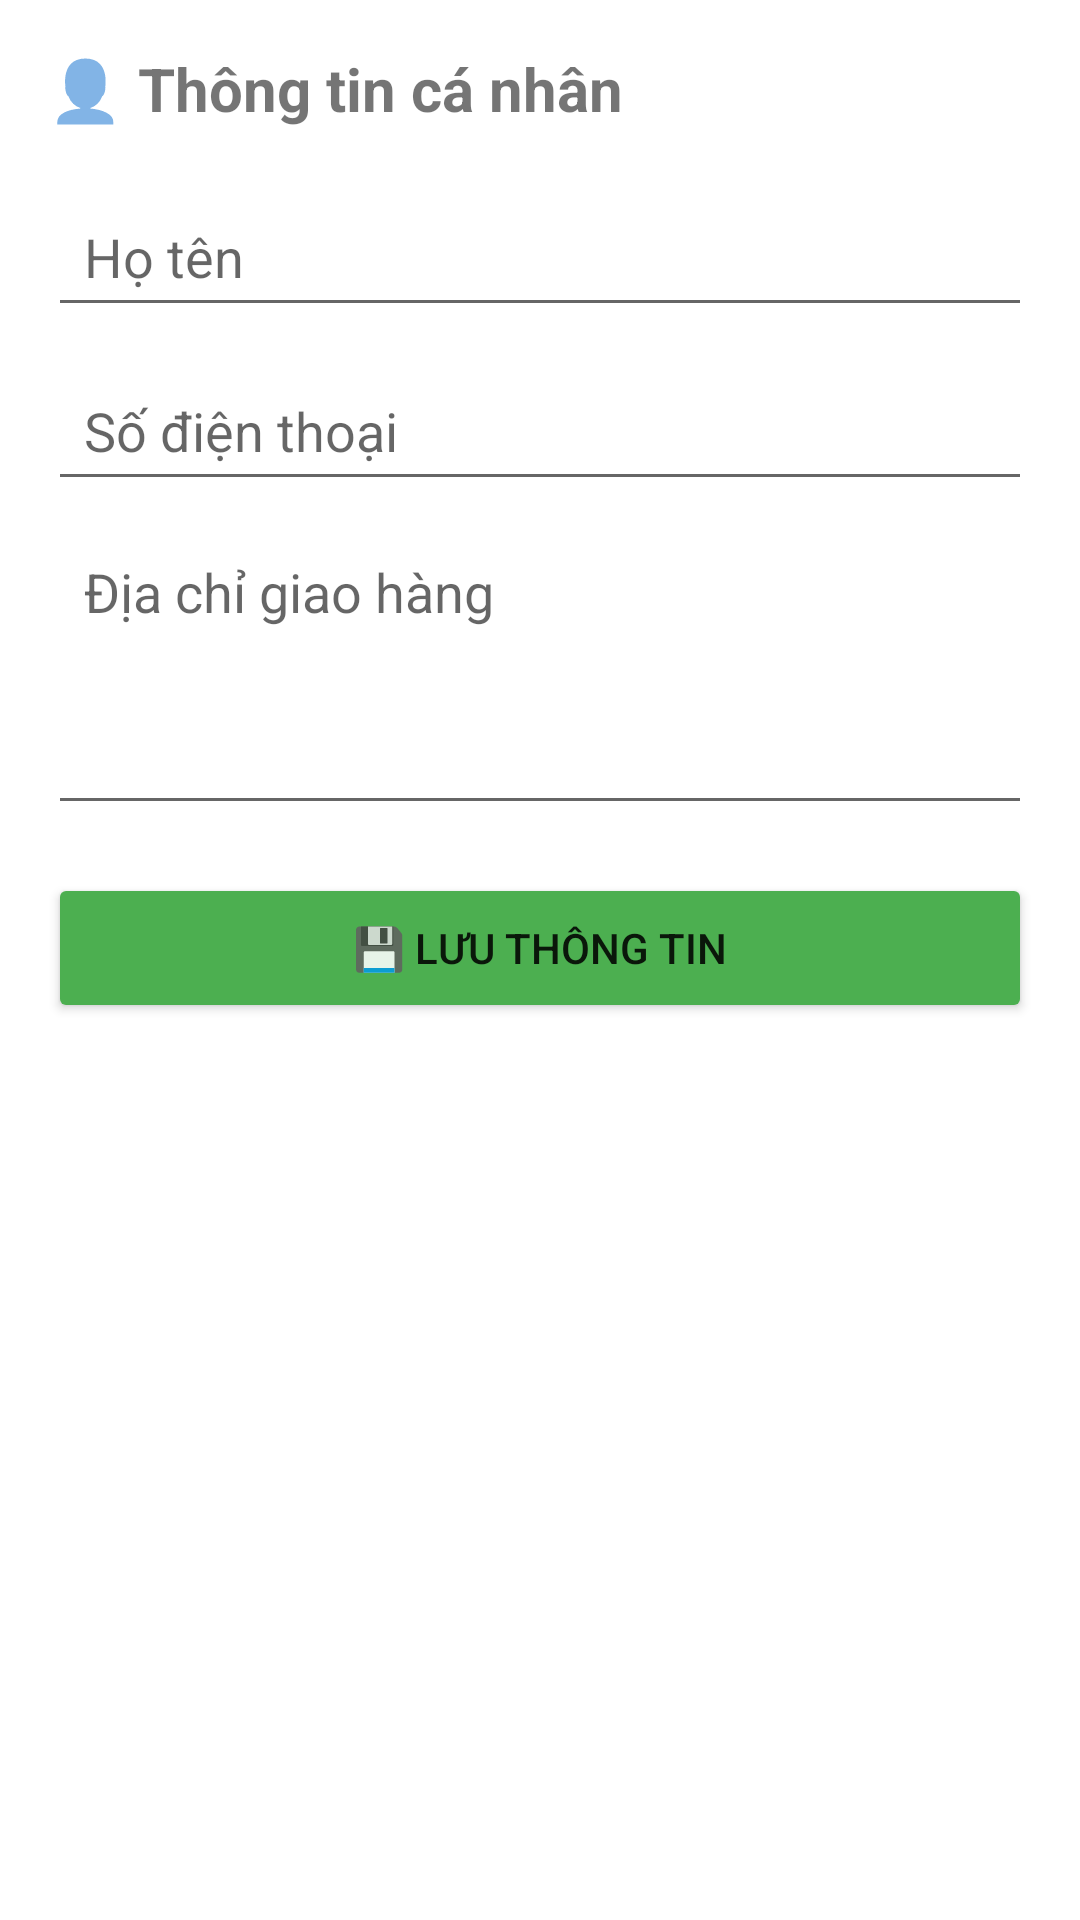

The Android layout XML behind this screen, and the referenced resources:
<!-- AndroidManifest.xml: application theme Theme.DatDoUongProMac2 -->
<!-- res/layout/activity_profile.xml -->
<?xml version="1.0" encoding="utf-8"?>
<LinearLayout xmlns:android="http://schemas.android.com/apk/res/android"
    android:layout_width="match_parent"
    android:layout_height="match_parent"
    android:orientation="vertical"
    android:padding="16dp">

    <TextView
        android:layout_width="match_parent"
        android:layout_height="wrap_content"
        android:text="👤 Thông tin cá nhân"
        android:textSize="20sp"
        android:textStyle="bold"
        android:paddingBottom="16dp"/>

    <EditText
        android:id="@+id/etName"
        android:layout_width="match_parent"
        android:layout_height="50dp"
        android:hint="Họ tên"
        android:paddingStart="12dp"
        android:layout_marginBottom="8dp"/>

    <EditText
        android:id="@+id/etPhone"
        android:layout_width="match_parent"
        android:layout_height="50dp"
        android:hint="Số điện thoại"
        android:inputType="phone"
        android:paddingStart="12dp"
        android:layout_marginBottom="8dp"/>

    <EditText
        android:id="@+id/etAddress"
        android:layout_width="match_parent"
        android:layout_height="100dp"
        android:hint="Địa chỉ giao hàng"
        android:gravity="top"
        android:paddingStart="12dp"
        android:layout_marginBottom="16dp"/>

    <Button
        android:id="@+id/btnSave"
        android:layout_width="match_parent"
        android:layout_height="50dp"
        android:text="💾 Lưu thông tin"
        android:backgroundTint="#4CAF50"/>

</LinearLayout>
<!-- resources referenced by this layout -->
<resources>
  <style name="Theme.DatDoUongProMac2" parent="Theme.MaterialComponents.DayNight.NoActionBar">
          
          <item name="colorPrimary">@color/colorPrimary</item>
          <item name="colorPrimaryDark">@color/colorPrimaryDark</item>
          <item name="colorAccent">@color/colorAccent</item>
          <item name="windowActionBar">false</item>
          <item name="windowNoTitle">true</item>
      </style>
  <!-- not gathered from this repository: default colours our renderer supplied (Android Studio template values) -->
  <color name="colorPrimary">#FF6200EE</color>
  <color name="colorPrimaryDark">#FF3700B3</color>
  <color name="colorAccent">#FF03DAC5</color>
</resources>
